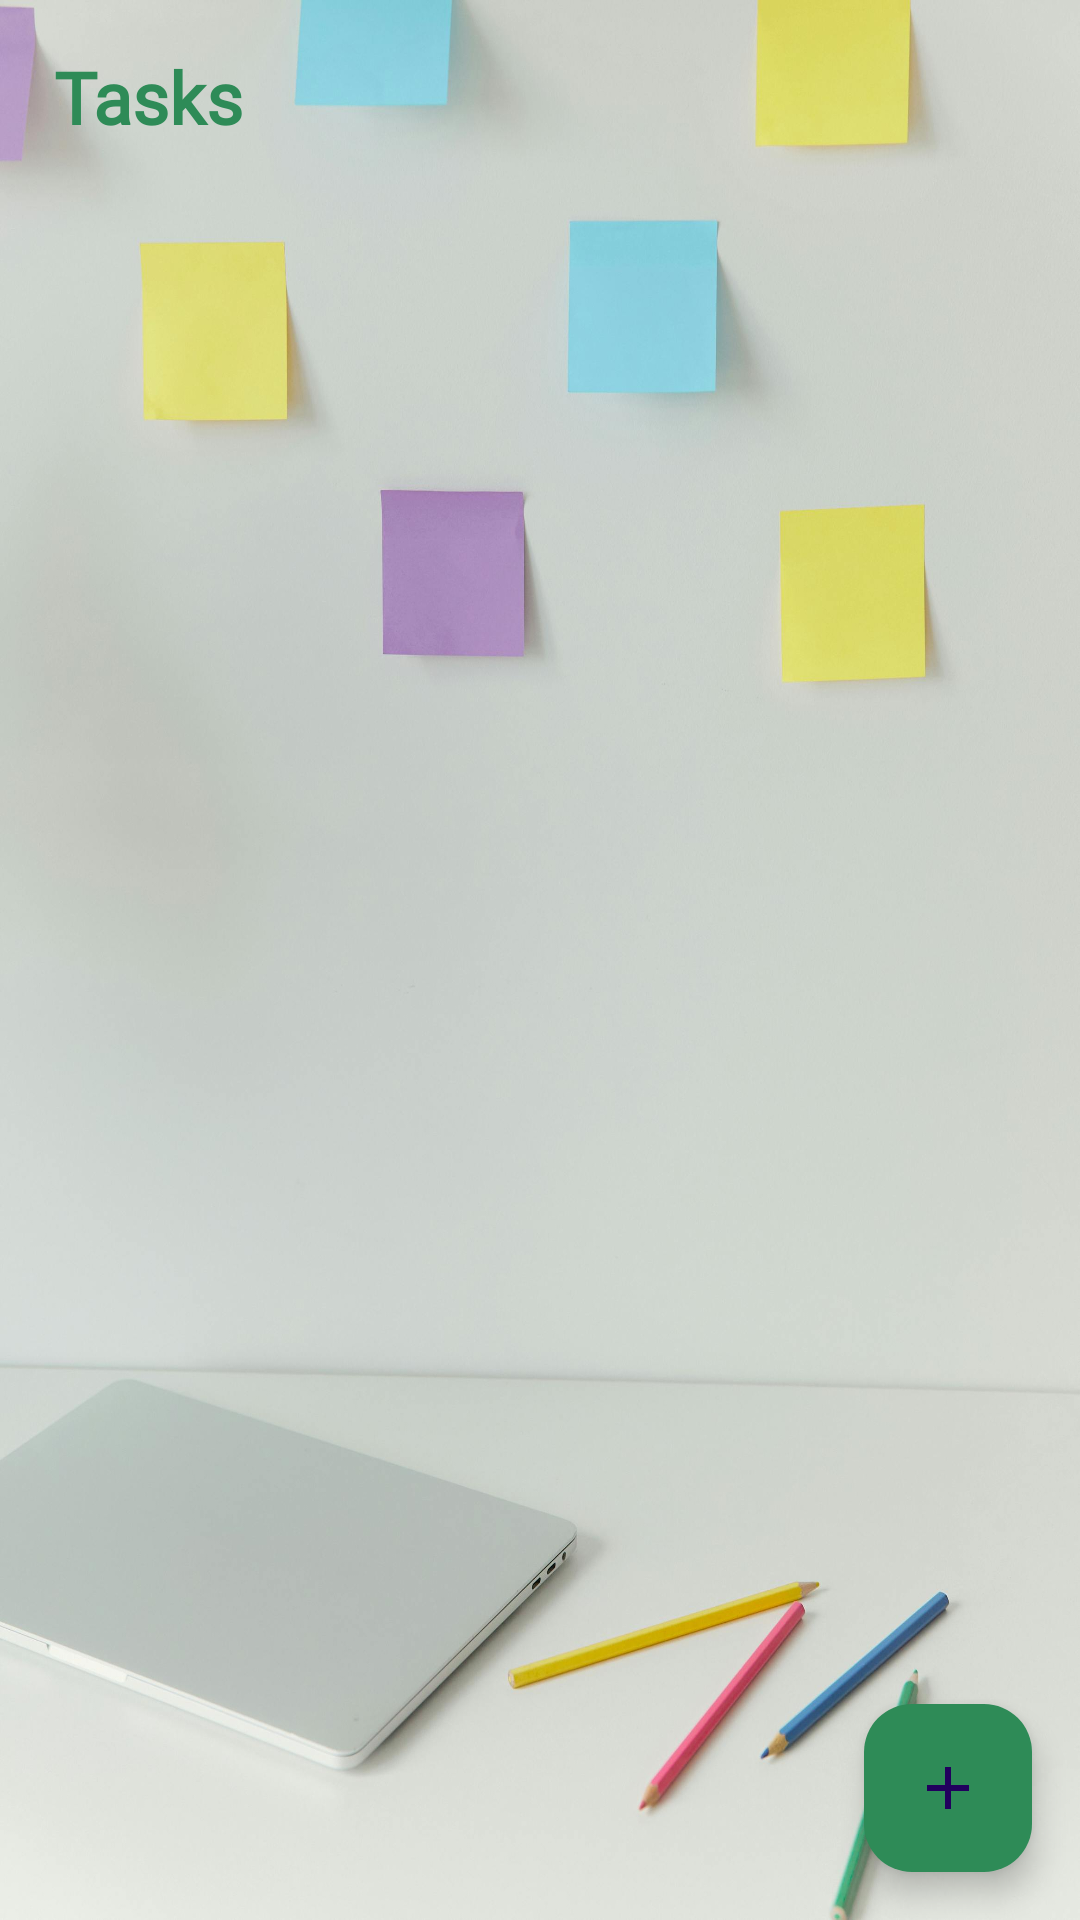

The Android layout XML behind this screen, and the referenced resources:
<!-- AndroidManifest.xml: application theme Theme.TaskManagementToDoApp -->
<!-- res/layout/activity_main.xml -->
<?xml version="1.0" encoding="utf-8"?>
<RelativeLayout
    xmlns:android="http://schemas.android.com/apk/res/android"
    xmlns:app="http://schemas.android.com/apk/res-auto"
    xmlns:tools="http://schemas.android.com/tools"
    android:layout_width="match_parent"
    android:layout_height="match_parent"
    tools:context=".MainActivity"
    android:background="@drawable/task2"
    >

    
    <TextView
        android:id="@+id/noteHeading"
        android:layout_width="wrap_content"
        android:layout_height="wrap_content"
        android:layout_alignParentTop="true"
        android:layout_marginTop="16dp"
        android:fontFamily="@font/poppins"
        android:text="Tasks"
        android:layout_marginStart="18dp"
        android:textColor="@color/sea_green"
        android:textSize="24dp"
        android:textStyle="bold"
        />

    
    <androidx.recyclerview.widget.RecyclerView
        android:id="@+id/notesRecyclerView"
        android:layout_width="match_parent"
        android:layout_height="match_parent"
        android:layout_marginTop="50dp"
        android:padding="16dp"

        />

    
    <com.google.android.material.floatingactionbutton.FloatingActionButton
        android:id="@+id/addButton"
        android:layout_width="wrap_content"
        android:layout_height="wrap_content"
        android:layout_alignParentBottom="true"
        android:layout_alignParentEnd="true"
        android:layout_marginBottom="16dp"
        android:layout_marginEnd="16dp"
        android:layout_marginStart="16dp"
        android:layout_marginTop="16dp"
        android:src="@drawable/baseline_add_24"
        android:tint="@color/white"
        android:backgroundTint="@color/sea_green"
        android:textStyle="bold"
        android:contentDescription="Add New Task"/> 

</RelativeLayout>
<!-- resources referenced by this layout -->
<resources>
  <color name="sea_green">#2E8B57</color>
  <color name="white">#FFFFFFFF</color>
  <!-- drawable baseline_add_24 (drawable) -->
  <vector android:height="24dp" android:tint="#2E8B57"
      android:viewportHeight="24" android:viewportWidth="24"
      android:width="24dp" xmlns:android="http://schemas.android.com/apk/res/android">
      <path android:fillColor="@android:color/white" android:pathData="M19,13h-6v6h-2v-6H5v-2h6V5h2v6h6v2z"/>
  </vector>
  <!-- drawable task2: jpg bitmap (drawable, 173586 bytes) -->
  <style name="Theme.TaskManagementToDoApp" parent="Base.Theme.TaskManagementToDoApp" />
  <style name="Base.Theme.TaskManagementToDoApp" parent="Theme.Material3.DayNight.NoActionBar">
          
          <item name="colorPrimary">@color/sea_green</item>
          <item name="colorPrimaryVariant">@color/sea_green</item>
          <item name="android:statusBarColor">@color/sea_green</item>
      </style>
</resources>
